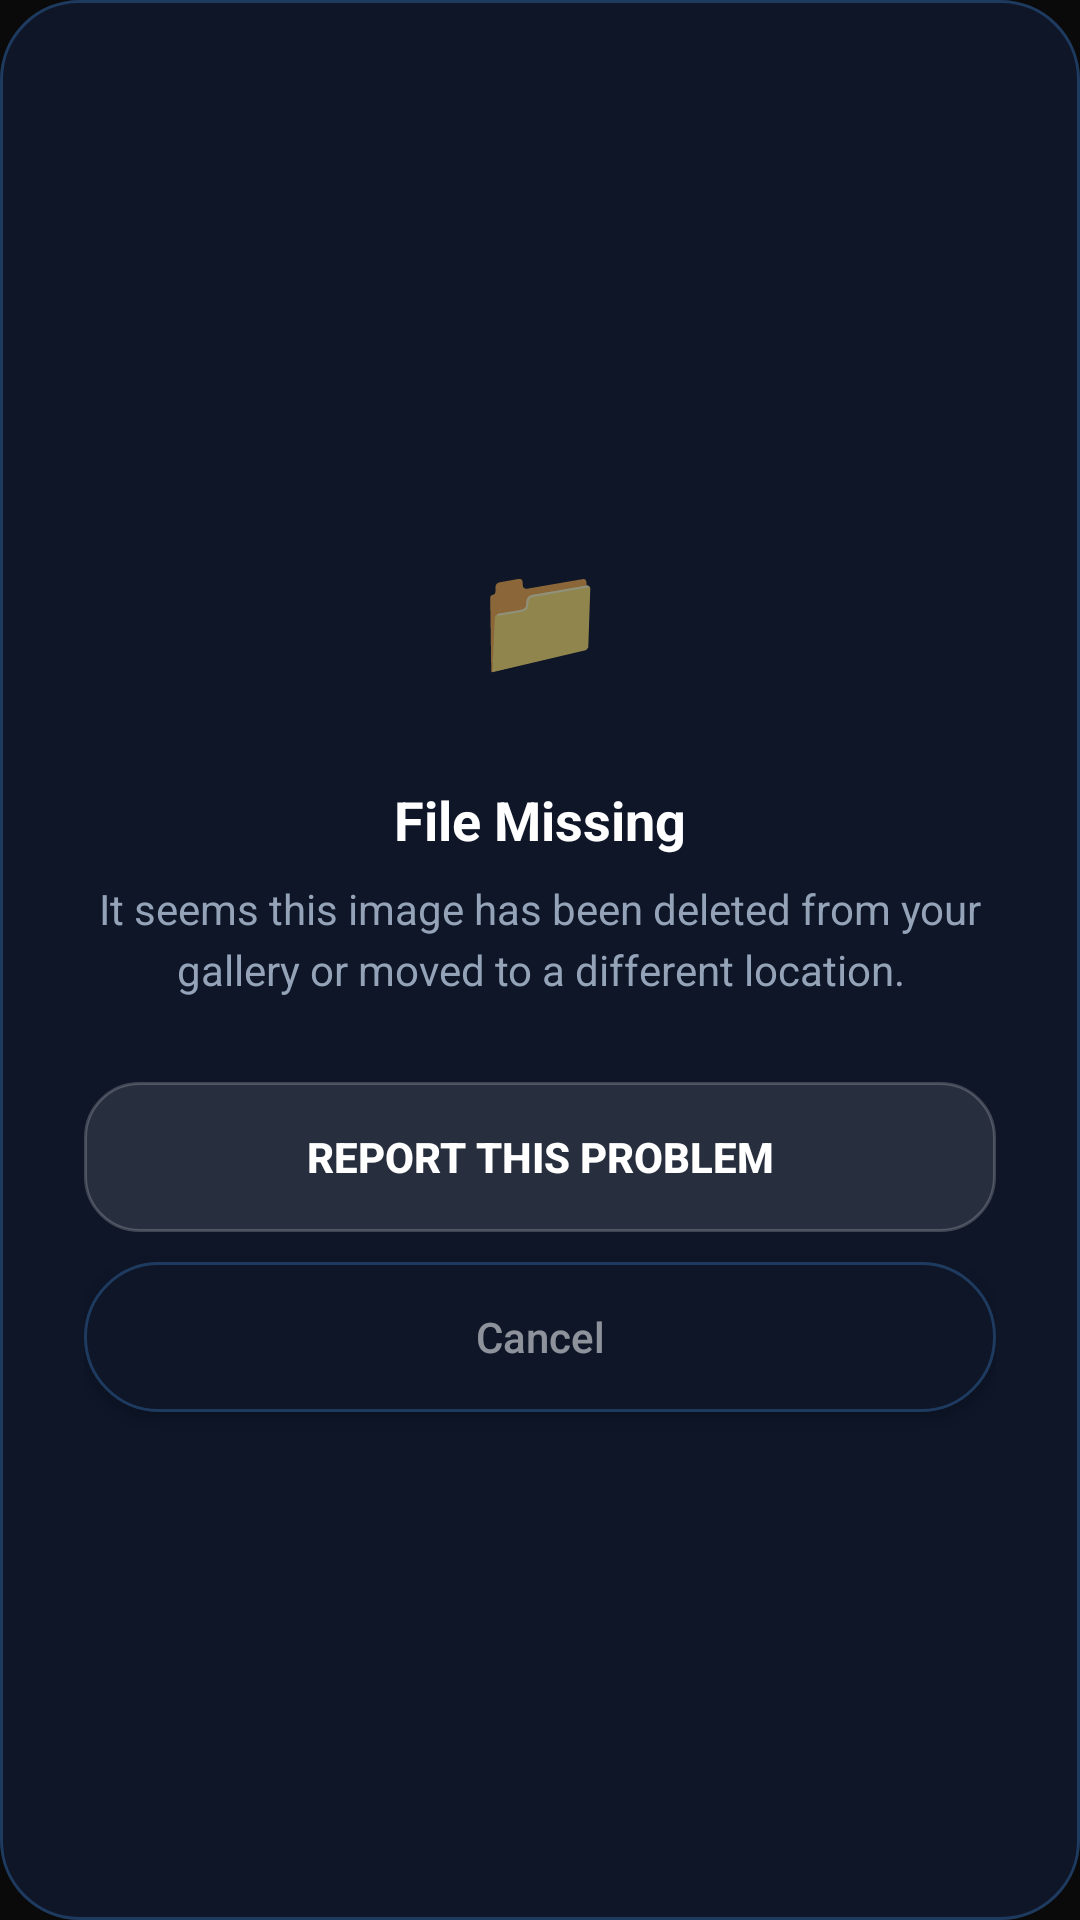

The Android layout XML behind this screen, and the referenced resources:
<!-- AndroidManifest.xml: application theme AppTheme -->
<!-- res/layout/dialog_file_missing.xml -->
<?xml version="1.0" encoding="utf-8"?>
<LinearLayout
    xmlns:android="http://schemas.android.com/apk/res/android"
    android:layout_width="match_parent"
    android:layout_height="wrap_content"
    android:orientation="vertical"
    android:padding="28dp"
    android:gravity="center"
    android:background="@drawable/card_bg">

    <TextView
        android:layout_width="72dp"
        android:layout_height="72dp"
        android:text="📁"
        android:textSize="36sp"
        android:gravity="center"
        android:background="@drawable/icon_bg_orange"
        android:layout_marginBottom="20dp" />

    <TextView
        android:layout_width="wrap_content"
        android:layout_height="wrap_content"
        android:text="@string/file_missing"
        android:textColor="#FFFFFF"
        android:textSize="18sp"
        android:textStyle="bold"
        android:layout_marginBottom="8dp" />

    <TextView
        android:layout_width="wrap_content"
        android:layout_height="wrap_content"
        android:text="@string/file_missing_desc"
        android:textColor="@color/text_secondary"
        android:textSize="14sp"
        android:gravity="center"
        android:lineSpacingExtra="4dp"
        android:layout_marginBottom="28dp" />

    <Button
        android:id="@+id/reportProblemBtn"
        android:layout_width="match_parent"
        android:layout_height="50dp"
        android:text="@string/report_this_problem"
        android:textAllCaps="false"
        android:textStyle="bold"
        android:textColor="#FFFFFF"
        android:background="@drawable/button_bg"
        android:layout_marginBottom="10dp" />

    <Button
        android:id="@+id/missingCancelBtn"
        android:layout_width="match_parent"
        android:layout_height="50dp"
        android:text="@string/cancel"
        android:textAllCaps="false"
        android:textColor="#88FFFFFF"
        android:background="@drawable/card_bg" />

</LinearLayout>
<!-- resources referenced by this layout -->
<resources>
  <color name="text_secondary">#94A3B8</color>
  <!-- drawable button_bg (drawable) -->
  <?xml version="1.0" encoding="utf-8"?>
  <ripple xmlns:android="http://schemas.android.com/apk/res/android"
      android:color="@color/glass_ripple">
      <item>
          <shape>
              <solid android:color="@color/glass_white"/>
              <corners android:radius="18dp"/>
              <stroke
                  android:width="1dp"
                  android:color="@color/glass_border"/>
          </shape>
      </item>
  </ripple>
  <!-- drawable card_bg (drawable) -->
  <?xml version="1.0" encoding="utf-8"?>
  <shape xmlns:android="http://schemas.android.com/apk/res/android">
  
      <solid android:color="#0E1628"/>
  
      <corners android:radius="26dp"/>
  
      <stroke
          android:width="1dp"
          android:color="#1E3A5F"/>
  
  </shape>
  <string name="cancel">Cancel</string>
  <string name="file_missing">File Missing</string>
  <string name="file_missing_desc">It seems this image has been deleted from your gallery or moved to a different location.</string>
  <string name="report_this_problem">REPORT THIS PROBLEM</string>
  <style name="AppTheme" parent="Theme.AppCompat.Light.NoActionBar">
          <item name="colorPrimary">@color/colorPrimary</item>
          <item name="colorPrimaryDark">@color/colorPrimaryDark</item>
          <item name="colorAccent">@color/colorAccent</item>
          <item name="android:windowBackground">@color/background_dark</item>
          <item name="android:navigationBarColor">@color/background_dark</item>
      </style>
  <color name="glass_ripple">#26FFFFFF</color>
  <color name="glass_white">#1AFFFFFF</color>
  <color name="glass_border">#33FFFFFF</color>
  <color name="colorPrimary">#0A0A0A</color>
  <color name="colorPrimaryDark">#000000</color>
  <color name="colorAccent">#10B981</color>
  <color name="background_dark">#0A0A0A</color>
</resources>
